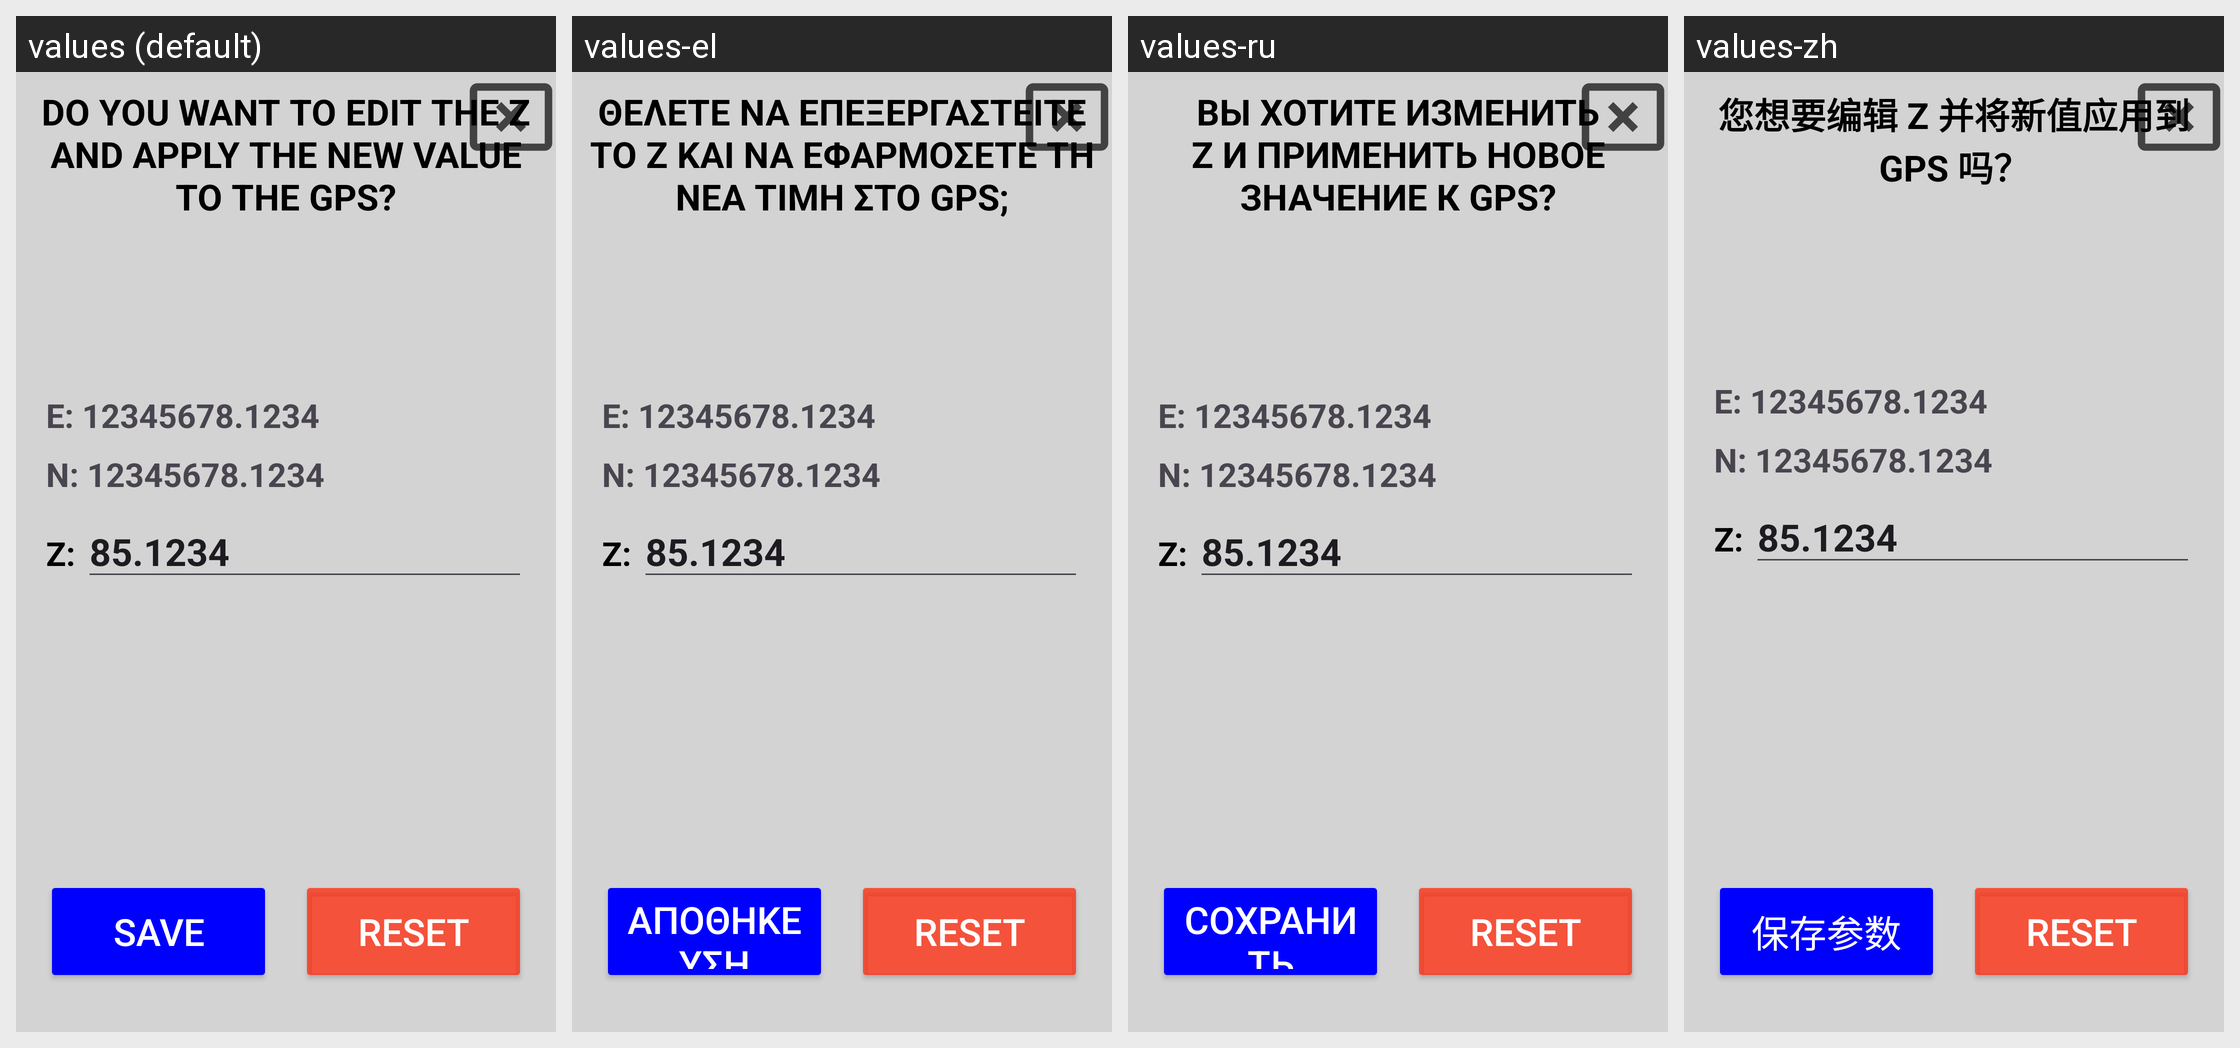

Here is an Android app screen in its default locale and in the app's own translations. Write out the translated-string differences for the strings that appear on this screen.
Android screen res/layout/dialog_modify_z_dxf.xml rendered under 4 locales, left to right: values (default), values-el, values-ru, values-zh. Device: Nexus 5 (rendered at 1080×1920; each locale shown at half size, 540×960, under a caption strip naming it); theme Theme.Stx_dig.
Other locales in the repository, not shown: values-cs, values-da, values-de, values-en, values-es, values-fi, values-fr, values-is, values-it, values-ja, values-ko, values-nl-rNL, values-no, values-pt, values-ro-rRO, values-sv.
Strings drawn on this screen, with the default value and each locale's value (text and hints the layout hard-codes, and strings that could not be matched under every locale, appear in the picture but are not listed):

edit_zeta
  values: DO YOU WANT TO EDIT THE Z AND APPLY THE NEW VALUE TO THE GPS?
  values-el: ΘΕΛΕΤΕ ΝΑ ΕΠΕΞΕΡΓΑΣΤΕΙΤΕ ΤΟ Ζ ΚΑΙ ΝΑ ΕΦΑΡΜΟΣΕΤΕ ΤΗ ΝΕΑ ΤΙΜΗ ΣΤΟ GPS;
  values-ru: ВЫ ХОТИТЕ ИЗМЕНИТЬ Z И ПРИМЕНИТЬ НОВОЕ ЗНАЧЕНИЕ К GPS?
  values-zh: 您想要编辑 Z 并将新值应用到 GPS 吗？

save
  values: SAVE
  values-el: ΑΠΟΘΗΚΕΥΣΗ
  values-ru: СОХРАНИТЬ
  values-zh: 保存参数
